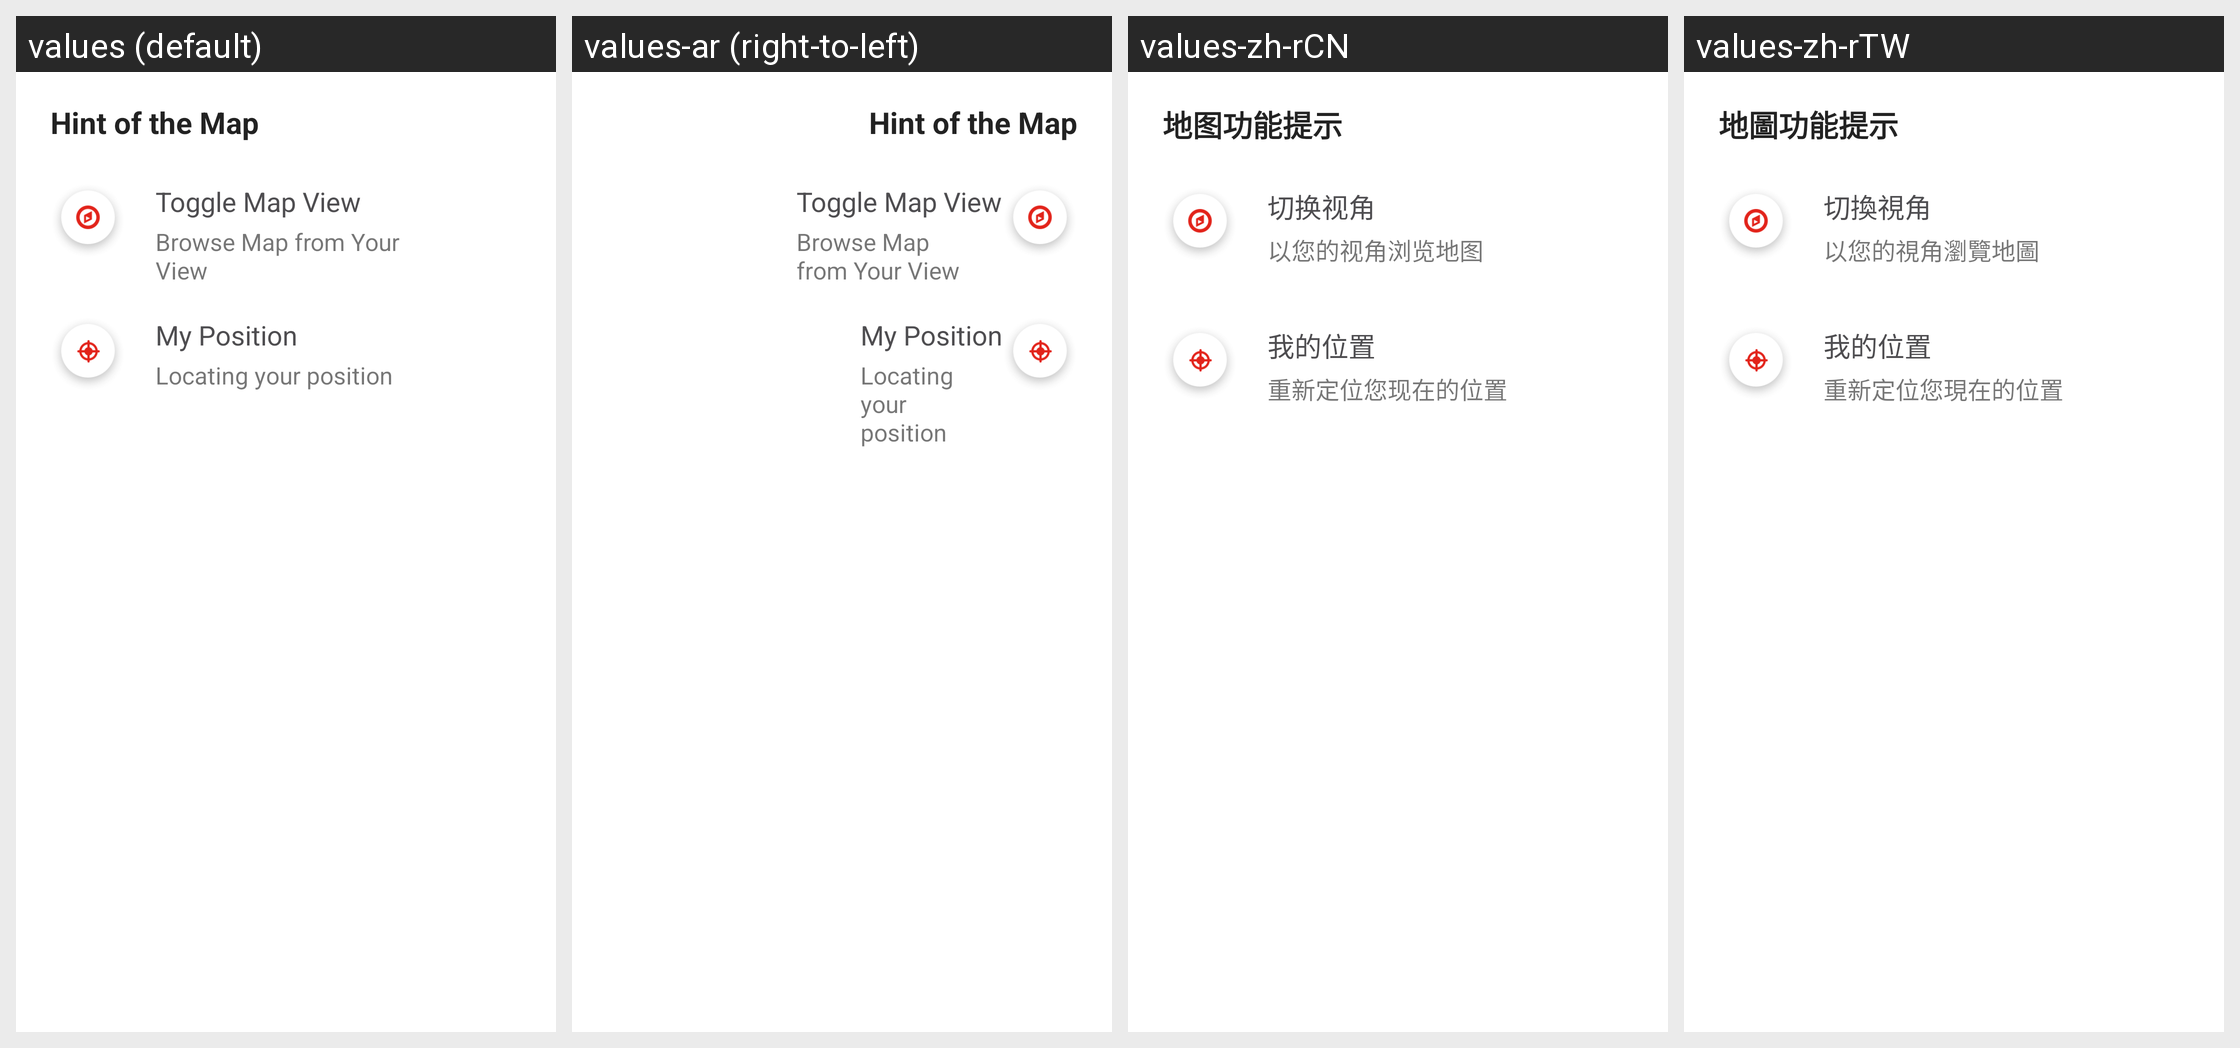

The Android screen above is rendered under several locales of the same app. Produce the string resources it draws, with the default and per-locale values.
Android screen res/layout/view_map_function_hint.xml rendered under 4 locales, left to right: values (default), values-ar (right-to-left), values-zh-rCN, values-zh-rTW. Device: Nexus 5 (rendered at 1080×1920; each locale shown at half size, 540×960, under a caption strip naming it); theme AppTheme.
Other locales in the repository, not shown: values-af, values-bg, values-bn, values-ca, values-cs, values-da, values-de, values-el, values-en, values-en-rGB, values-es, values-es-rES, values-eu, values-fi, values-fr, values-gu, values-hi, values-hr, values-hu, values-id, values-in, values-it, values-iw, values-ja, values-ja-rJP, values-kn, values-ko, values-ko-rKR, values-ml, values-mr, values-ms, values-nb, values-nl, values-pa, values-pl, values-pt, values-pt-rPT, values-ro, values-ru, values-sk, values-sl, values-sv, values-ta, values-te, values-th, values-tl, values-tr, values-uk, values-vi, values-zh, values-zh-rHK.
Strings drawn on this screen, with the default value and each locale's value (text and hints the layout hard-codes, and strings that could not be matched under every locale, appear in the picture but are not listed):

txt_map_function_hint_title
  values: Hint of the Map
  values-ar: Hint of the Map  [not translated; the default value is used]
  values-zh-rCN: 地图功能提示
  values-zh-rTW: 地圖功能提示

txt_map_function_hint_vision_title
  values: Toggle Map View
  values-ar: Toggle Map View  [not translated; the default value is used]
  values-zh-rCN: 切换视角
  values-zh-rTW: 切換視角

txt_map_function_hint_vision_desc
  values: Browse Map from Your View
  values-ar: Browse Map from Your View  [not translated; the default value is used]
  values-zh-rCN: 以您的视角浏览地图
  values-zh-rTW: 以您的視角瀏覽地圖

txt_map_function_hint_position_title
  values: My Position
  values-ar: My Position  [not translated; the default value is used]
  values-zh-rCN: 我的位置
  values-zh-rTW: 我的位置

txt_map_function_hint_position_desc
  values: Locating your position
  values-ar: Locating your position  [not translated; the default value is used]
  values-zh-rCN: 重新定位您现在的位置
  values-zh-rTW: 重新定位您現在的位置
